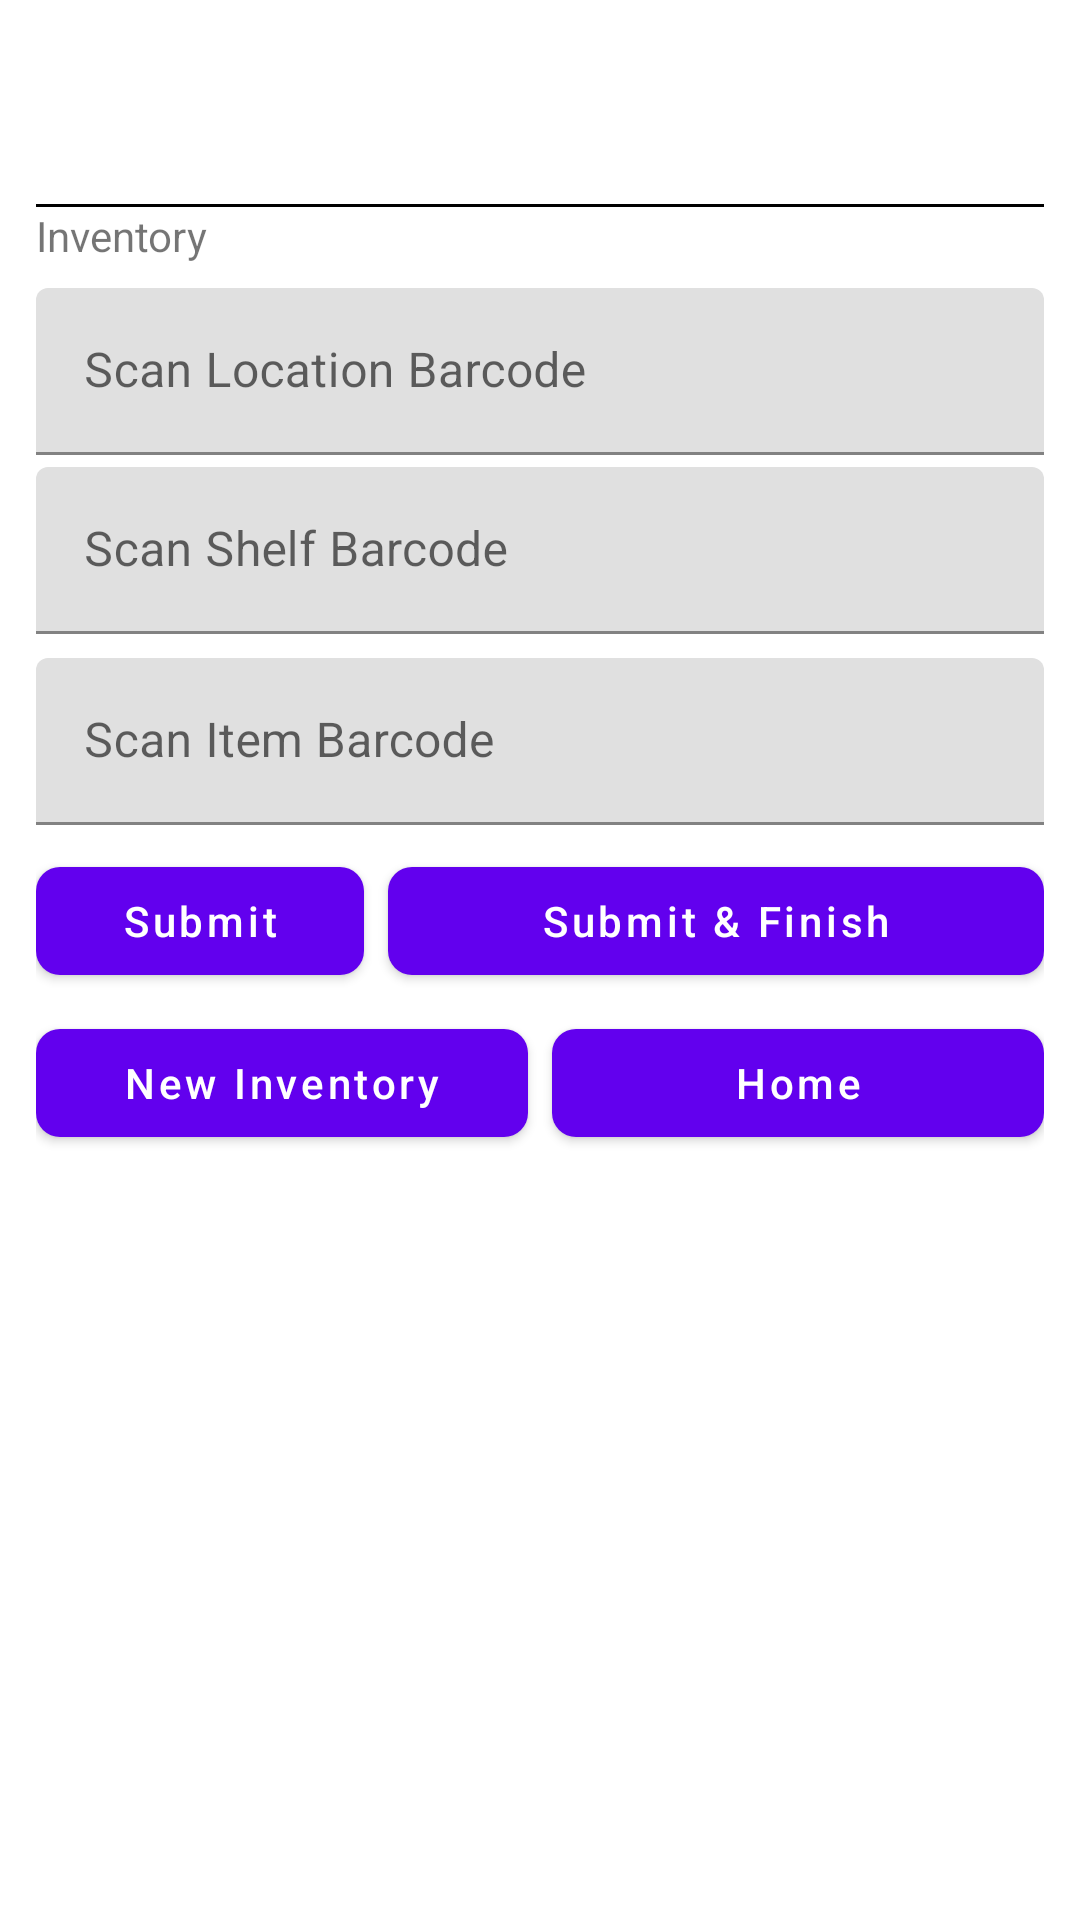

Produce the Android XML layout that renders to this screen, including the resource entries it uses.
<!-- AndroidManifest.xml: application theme Theme.ZulMIA -->
<!-- res/layout/activity_scan.xml -->
<?xml version="1.0" encoding="utf-8"?>
<LinearLayout xmlns:android="http://schemas.android.com/apk/res/android"
    xmlns:app="http://schemas.android.com/apk/res-auto"
    android:layout_width="match_parent"
    android:layout_height="match_parent"
    android:orientation="vertical"
    android:padding="12dp">

    <include layout="@layout/include_toolbar" />

    <TextView
        android:id="@+id/invInfo"
        android:layout_width="match_parent"
        android:layout_height="wrap_content"
        android:text="Inventory"
        android:textSize="14sp" />

    <com.google.android.material.textfield.TextInputLayout
        android:layout_width="match_parent"
        android:layout_height="wrap_content"
        android:layout_marginTop="8dp"
        android:hint="Scan Location Barcode">

        <com.google.android.material.textfield.TextInputEditText
            android:id="@+id/location"
            android:layout_width="match_parent"
            android:layout_height="wrap_content"
            android:imeOptions="actionNext" />
    </com.google.android.material.textfield.TextInputLayout>
        android:id="@+id/location"
        android:layout_width="match_parent"
        android:layout_height="wrap_content"
        android:hint="Scan Location Barcode"
        android:layout_marginTop="8dp"
        android:imeOptions="actionNext" />

    <com.google.android.material.textfield.TextInputLayout
        android:layout_width="match_parent"
        android:layout_height="wrap_content"
        android:layout_marginTop="4dp"
        android:hint="Scan Shelf Barcode">

        <com.google.android.material.textfield.TextInputEditText
            android:id="@+id/shelf"
            android:layout_width="match_parent"
            android:layout_height="wrap_content"
            android:imeOptions="actionNext" />
    </com.google.android.material.textfield.TextInputLayout>

    <com.google.android.material.textfield.TextInputLayout
        android:layout_width="match_parent"
        android:layout_height="wrap_content"
        android:layout_marginTop="8dp"
        android:hint="Scan Item Barcode">

        <com.google.android.material.textfield.TextInputEditText
            android:id="@+id/scanInput"
            android:layout_width="match_parent"
            android:layout_height="wrap_content"
            android:imeOptions="actionDone" />
    </com.google.android.material.textfield.TextInputLayout>

    <LinearLayout
        android:layout_width="match_parent"
        android:layout_height="wrap_content"
        android:orientation="horizontal"
        android:layout_marginTop="8dp">

        <com.google.android.material.button.MaterialButton
            android:id="@+id/submitOnlyBtn"
            android:layout_width="0dp"
            android:layout_height="wrap_content"
            android:layout_weight="1"
            android:minWidth="0dp"
            android:singleLine="true"
            android:ellipsize="end"
            android:text="Submit"
            android:textAllCaps="false"
            style="@style/Widget.MaterialComponents.Button"
            app:cornerRadius="8dp" />

        <com.google.android.material.button.MaterialButton
            android:id="@+id/submitFinishBtn"
            android:layout_width="0dp"
            android:layout_height="wrap_content"
            android:layout_weight="2"
            android:minWidth="0dp"
            android:singleLine="false"
            android:text="Submit &amp; Finish"
            android:textAllCaps="false"
            android:layout_marginStart="8dp"
            style="@style/Widget.MaterialComponents.Button"
            app:cornerRadius="8dp" />
    </LinearLayout>

    <LinearLayout
        android:layout_width="match_parent"
        android:layout_height="wrap_content"
        android:orientation="horizontal"
        android:layout_marginTop="6dp">

        <com.google.android.material.button.MaterialButton
            android:id="@+id/newInventoryBtn"
            android:layout_width="0dp"
            android:layout_height="wrap_content"
            android:layout_weight="1"
            android:minWidth="0dp"
            android:text="New Inventory"
            android:textAllCaps="false"
            style="@style/Widget.MaterialComponents.Button"
            app:cornerRadius="8dp" />

        <com.google.android.material.button.MaterialButton
            android:id="@+id/homeBtn"
            android:layout_width="0dp"
            android:layout_height="wrap_content"
            android:layout_weight="1"
            android:minWidth="0dp"
            android:text="Home"
            android:textAllCaps="false"
            android:layout_marginStart="8dp"
            style="@style/Widget.MaterialComponents.Button"
            app:cornerRadius="8dp" />
    </LinearLayout>

    <androidx.recyclerview.widget.RecyclerView
        android:id="@+id/recyclerScans"
        android:layout_width="match_parent"
        android:layout_height="0dp"
        android:layout_weight="1"
        android:layout_marginTop="8dp" />

</LinearLayout>
<!-- res/layout/include_toolbar.xml (included above) -->
<?xml version="1.0" encoding="utf-8"?>
<LinearLayout xmlns:android="http://schemas.android.com/apk/res/android"
    android:layout_width="match_parent"
    android:layout_height="wrap_content"
    android:orientation="vertical">

    <com.google.android.material.appbar.MaterialToolbar
        android:id="@+id/toolbar"
        android:layout_width="match_parent"
        android:layout_height="56dp"
        android:background="@android:color/transparent"
        android:elevation="0dp"
        android:theme="@style/Theme.ZulMIA.AppBarOverlay" />

    <View
        android:layout_width="match_parent"
        android:layout_height="1dp"
        android:background="#000000" />

</LinearLayout>
<!-- resources referenced by this layout -->
<resources>
  <style name="Theme.ZulMIA.AppBarOverlay" parent="ThemeOverlay.MaterialComponents.ActionBar" />
  <style name="Theme.ZulMIA" parent="Theme.MaterialComponents.DayNight.NoActionBar">
          <item name="android:statusBarColor" tools:targetApi="l">@android:color/black</item>
      </style>
</resources>
